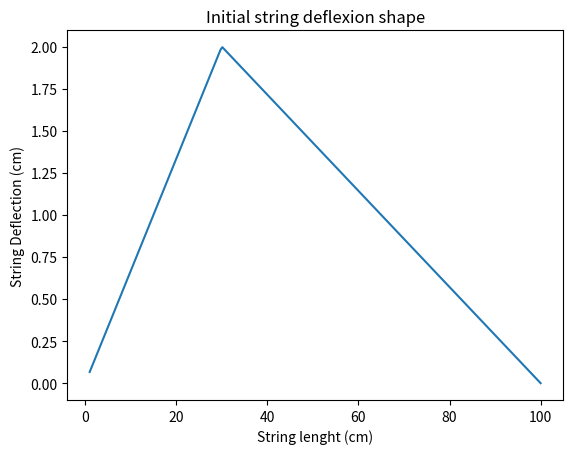
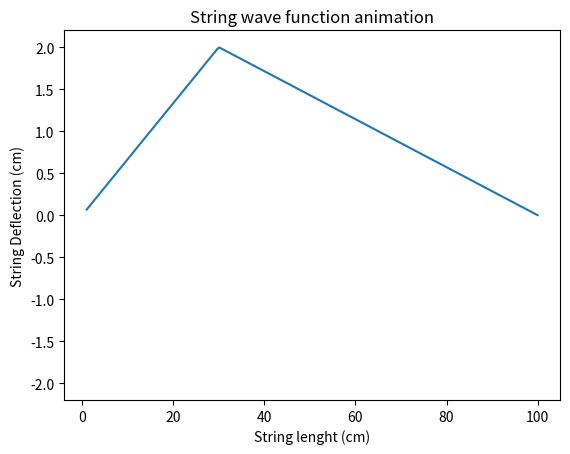

Write the Python code that produced these figures, in order.
"""
MPC-FYA 2023 - Individual Project

Author: Bc. Petr Nemec
Student ID: 221480
Email: xnemec93@vutbr.cz

Assignment: The creation of wave function with transients on string 

Script:

General wave function:
d2y/dt^2 = c^2 d2y/dx^2 - b * dy/dt

"""
from cmath import log
import time
import math
import numpy as np
import matplotlib.pyplot as plt
from matplotlib.animation import FuncAnimation

"""
# Set the initial conditions
"""

# Set up the simulation parameters
dt = 0.0012 # time step
fps = 30 # frames per second
animation_length = 10**4
interval = 100./fps

# initial string speed
c = 200
# damping factor
damp = dt*15*10**-5# TO DO: change damping factor to a function dependent on frequency of the wave function (higher frequencies will be dumped more
viscosity = 520

class String():    
    def __init__(self, x, y0, c):
        # Initialize the string's state
        self.y = self.pad_array(y0) 
        self.x = self.pad_array(x)
        self.y0 = self.pad_array(y0)
        self.c = c
        self.viscosity = viscosity
        self.y_prev = np.copy(self.y0)

    # Pad the array with ghost points to avoid boundary conditions
    def pad_array(self, arr):
        padded_arr = np.concatenate(([arr[0]] * (len(arr)-1), arr, [arr[-1]] * (len(arr)-1)))
        return padded_arr[len(arr)-1 : -len(arr)+1]

    def increment(self, dt):
        """Increment shape of string by dt with viscosity damping"""
        # Calculate the time step based on the string speed and grid spacing
        r = (self.c * dt / np.gradient(self.x))**2

        # Update the string shape using the wave equation with viscosity damping
        temp = np.copy(self.y)
        self.y[1:-1] = 2 * self.y[1:-1] - self.y_prev[1:-1] + r[1:-1] * (self.y[2:] - 2 * self.y[1:-1] + self.y[:-2])
        self.y[1:-1] += self.viscosity * dt * r[1:-1] * (self.y[2:] + self.y[:-2] - 2 * self.y[1:-1])
        self.y[1:-1] -= damp * (self.y[1:-1] - self.y_prev[1:-1]) / dt

        # Update the previous string shape for the next time step
        self.y_prev = temp
""" Old method without damping not used now
    def increment(self, dt):
        """"""Increment shape of string by dt with frequency-dependent damping""""""
        # Calculate the time step based on the string speed and grid spacing
        r = (self.c * dt / np.gradient(self.x))**2

        # Calculate the frequency at each point on the string
        f = self.c / (2 * self.x[-1] * np.sqrt(r))

        # Update the string shape using the wave equation and frequency-dependent damping factor
        temp = np.copy(self.y)
        self.y[1:-1] = 2 * self.y[1:-1] - self.y_prev[1:-1] + r[1:-1] * (self.y[2:] - 2 * self.y[1:-1] + self.y[:-2])
        self.y[1:-1] -= dt * self.freq_damping(f[1:-1]) * (self.y[1:-1] - self.y_prev[1:-1]) / dt

        # Update the previous string shape for the next time step
        self.y_prev = temp
"""

"""
Initial wave shape 
"""
# create empty matrix to be filled with shape
x = np.linspace(1, 100, 2**8)
y = y = np.empty_like(x)

#v[x, y]
#v[0, 1]

v0 = [.3, 2]
v1 = [.3, 1]
v2 = [.3, 2]
v3 = [.4, 5]
v4 = [.5, 1]

v = [[0, 0], v0, v2, v3, v4, [1, 0]]

"""
# Shapes:
"""


"""
# 'CONECTED DOTS'
# Sort the points v0 and v1 based on their x-coordinates
#if v0[0] > v1[0]:
#    v0, v1 = v1, v0

# x[-1] refers to the last point in x 
# - this sets the lenght of the string,
#  hence v is just percentage of lenght
#condition = np.where(x <= v[0][0]*x[-1])
#y[condition] = v[1][1] / (v[1][0] * x[-1]) * x[condition]
"""


""" CONNECTED VERTEXES
xold, yold = x[0], y[0]

for [xnew, ynew] in v:

    condition = np.logical_and(x > xold*x[-1], x <= xnew*x[-1])
    # Compute the slope and intercept of the line connecting the middle points
    slope = (ynew - yold) / ((xnew - xold)*x[-1])
    intercept = yold - slope * xold
    
    y[condition] = slope * (x[condition] - xold*x[-1]) + intercept
    
    xold, yold = xnew, ynew
"""

"""
#condition = np.where(x > xold*x[-1])
#y[condition] = -v[-1][1] / ((1.0 - v[-1][0]) * x[-1]) * (x[condition] - x[-1])
"""

# 'SINE'
y = v0[1]*np.sin(2*np.pi/(x[-1] - x[0]) * x)

# 'NOISE'
y[1:-1] = np.random.uniform(-2,2,254)
# OR
#y[1:-1] = np.random.randint(-2,2,254)

# 'GAUSS'
sigma = 5 # d0 * (x[-1] - x[0]) # quality factor the smaller the number the steeper the G. function
y = v2[1] * np.exp(-(x - v2[0]*x[-1])**2 / (2*sigma**2)) # Gaussian function shape

# 'SAW'
y[np.where(x <= v0[0]*x[-1])] = v0[1]/(v0[0]*x[-1]) * x[np.where(x <= v0[0]*x[-1])]
y[np.where(x > v0[0]*x[-1])] = -v0[1]/((1.0-v0[0])*x[-1]) * (x[np.where(x > v0[0]*x[-1])] - x[-1])

# Initialize the string object with the chosen initial shape
string = String(x, y, c)

class MyAnimation:
    def __init__(self):
        """
        Plotting
        """
        global line, string
        # Create ínstance of the string object
        self.string = string

        # Set up the plot
        fig, ax = plt.subplots()
        line, = ax.plot(self.string.x, self.string.y)
        ax.set_ylim(-1.1*v0[1], 1.1*v0[1])
        #ax.set_xlim()
        ax.set_title("String wave function animation")
        ax.set_xlabel("String lenght (cm)")
        ax.set_ylabel("String Deflection (cm)")

        self.paused = False

        self.animation = FuncAnimation(fig, self.update, init_func=self.init, frames=range(animation_length), blit=True, interval=interval, repeat=True)
        self.animation.pause()

        # Connect event handlers
        fig.canvas.mpl_connect('button_press_event', self.toggle_pause)

    def toggle_pause(self, *args, **kwargs):
        if self.paused:
            self.animation.resume()
        else:
            self.animation.pause()
        self.paused = not self.paused

    def init(self):
        global line
        return line,

    def update(self, frame_no):
        global string
        # Real-time plotting parameters
        t0 = time.time()
        t = t0
        t_next = time.time() + interval
        # while the time of the simulation has started
        while t_next <= t0:
             # Increment the string shape by the time step and damping factor
             string.increment(dt)
             t+=dt
        # Increment the string shape for the current frame with a damping factor
        string.increment(dt)
        line.set_ydata(string.y)
        return line,

# Set up the plot
fig, ax = plt.subplots()
line, = ax.plot(string.x, string.y)
ax.set_title("Initial string deflexion shape")
ax.set_xlabel("String lenght (cm)")
ax.set_ylabel("String Deflection (cm)")
pa = MyAnimation()
    

plt.show() 
